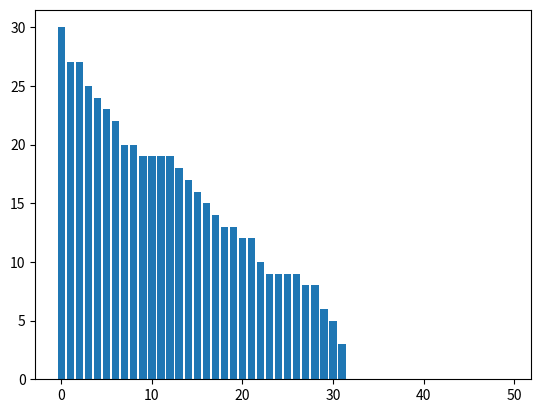

Python code for this plot:
import random
import matplotlib.pyplot as plt

random.seed()

money = []
for i in range(50):
    money.append(10)

for tedad in range(100):
    for people1 in range(50):
        if (money[people1] == 0):
            continue

        people2 = random.randrange(50)
        while (money[people2] == 0):
            people2 = random.randrange(50)
        money[people1] = money[people1] - 1
        money[people2] = money[people2] + 1

plt.bar(range(50), sorted(money, reverse=True))
plt.show()
